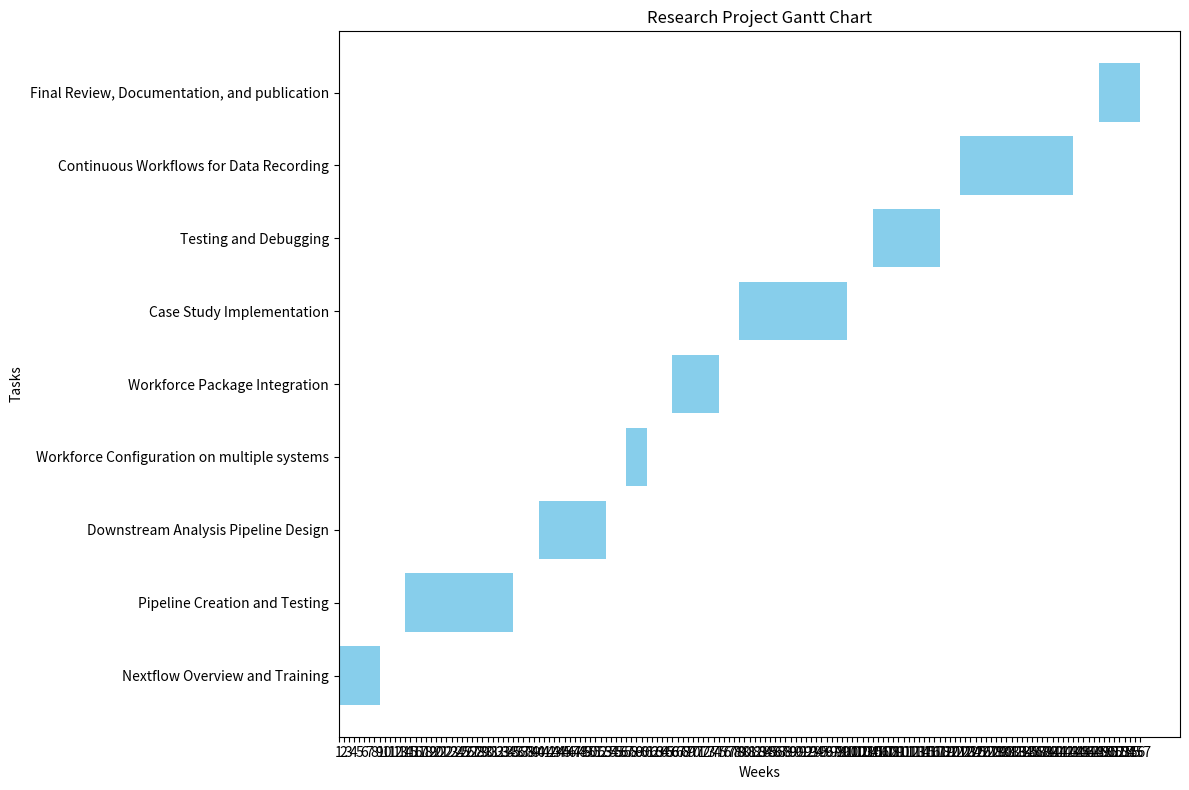

Python code for this plot: (Note: this script raises an exception after producing the figure.)
import matplotlib.pyplot as plt
import pandas as pd
import numpy as np

# Data preparation
tasks = [
    {"Task": "Nextflow Overview and Training", "Start": "2024-04", "End": "2024-06"},
    {"Task": "Pipeline Creation and Testing", "Start": "2024-07", "End": "2024-12"},
    {"Task": "Downstream Analysis Pipeline Design", "Start": "2025-01", "End": "2025-04"},
    {"Task": "Workforce Configuration on multiple systems", "Start": "2025-05", "End": "2025-06"},
    {"Task": "Workforce Package Integration", "Start": "2025-07", "End": "2025-09"},
    {"Task": "Case Study Implementation", "Start": "2025-10", "End": "2026-03"},
    {"Task": "Testing and Debugging", "Start": "2026-04", "End": "2026-07"},
    {"Task": "Continuous Workflows for Data Recording", "Start": "2026-08", "End": "2027-01"},
    {"Task": "Final Review, Documentation, and publication", "Start": "2027-02", "End": "2027-04"}
]

df = pd.DataFrame(tasks)
df['Start'] = pd.to_datetime(df['Start'])
df['End'] = pd.to_datetime(df['End'])

# Convert dates to months from project start
project_start = df['Start'].min()
df['StartWeek'] = ((df['Start'] - project_start) / np.timedelta64(1, 'W')).astype(int) + 1
df['EndWeek'] = ((df['End'] - project_start) / np.timedelta64(1, 'W')).astype(int) + 1

# Plotting the Gantt chart with months from project start on the x-axis
fig, ax = plt.subplots(figsize=(12, 8))

ax.barh(df['Task'], df['EndWeek'] - df['StartWeek'], left=df['StartWeek'], color='skyblue')
ax.set_yticks(np.arange(len(df)))
ax.set_yticklabels(df['Task'])
ax.set_xlabel('Weeks')
ax.set_ylabel('Tasks')

# Set the x-ticks to show months
max_week = df['EndWeek'].max()
ax.set_xticks(np.arange(1, max_week + 1))

plt.title('Research Project Gantt Chart')
plt.tight_layout()
plt.savefig('figures/gantt.pdf')
plt.show()
